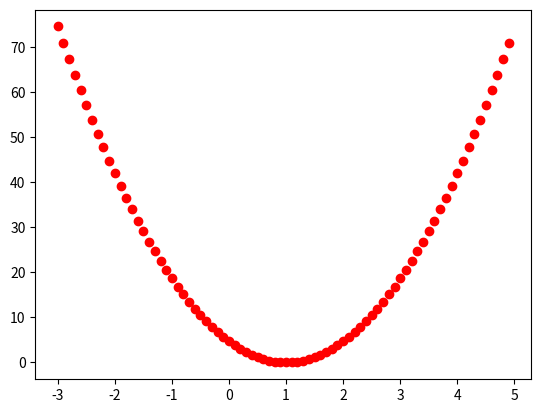

This figure's Python source:


import matplotlib.pyplot as plt

# 평균제곱 오차를 구한다.
def cost(x, y, w) :
    c = 0
    # x에 포함된 데이터 만큼 평균 제곱 오차를 구한다.

    for i in range(len(x)) :
        hx = w * x[i]
        c += (hx - y[i])**2
    return c/len(x)

# X 범위(-2.0 ~ 5.0)에 대한 Cost 함수를 작성한다.
def cost_graph(X, Y) :
#    X = [1, 2, 3]
#    y = [1, 2, 3]
    for i in range(-30, 50) :
        w = i /10
        c_result = cost(X, y, w)
        print(w, c_result)
        plt.plot(w, c_result, 'ro')
    plt.show()


# 경사하강법 (배치 경사 하강법)
def gredient_descent(x, y, w) :
    delta = 0
    #
    for i in range(len(x)) :
        # Hypothesis
        hx = w * x[i]
        delta += (hx - y[i])*x[i]
        print("delta :", delta , " hx :", hx, "y[",i,"] :", y[i], "x[",i,"] :", x[i])
    return delta/len(x)


def preidct(x, w) :
    for i in range(len(x)) :
        result = x[i] * w
        print('input ',x[i], 'predict :', result)


X = [1, 2, 3]
y = [1, 2, 3]
#X = [1, 2, 3, 4, 5]
#y = [1, 4, 6, 8, 10]
w = 10
a = 0.1   # 1일때 발산, 0.1로 테스트
for i in range(100) :
    # Early Stop을 위하여 cost를 계산한다.
    c = cost(X, y, w)
    # Gredient Descent를 통해 가중치의 변위(Delta)를 구한다.
    g = gredient_descent(X, y, w)
    # 가중치 = 가중치 + 학습률 * 변위(Delta)     1 step w :   = 10 - 0.1 * 4.2 --> 5.8
    w -= a * g
    print(" w :", w)
    # early Stopping.... 중간에 탈출할 수 있는 방법임...(다양한 방법으로 적용필요)
    if c < 1.0e-25 :
  #      print("HERE!!")
        break
    print('Loop Count : [',i,']', 'Cost: [' , c, ']')

x =[6, 7]
preidct(x, w)

# Cost 함수를 시각화 해본다.
cost_graph(X, y)

